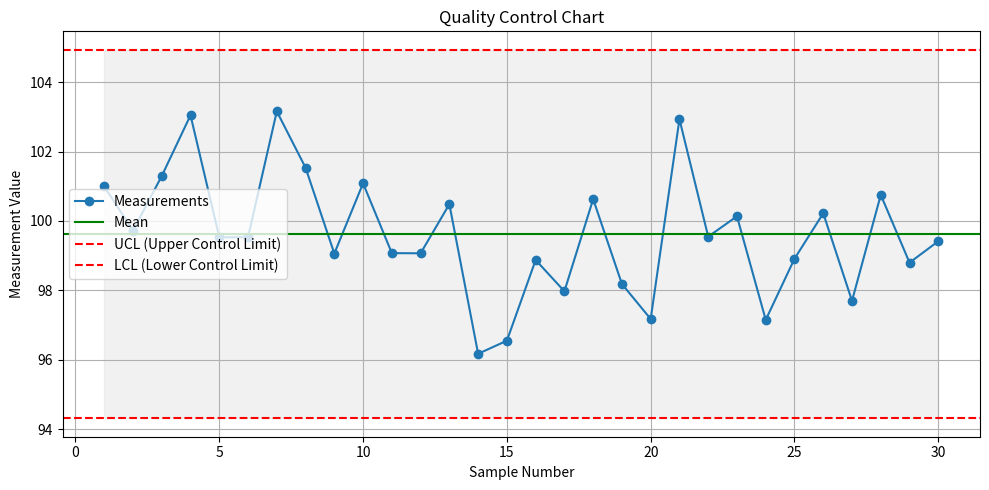

The matplotlib source for this figure:
import numpy as np
import pandas as pd
import matplotlib.pyplot as plt
 
# Simulated quality measurement data (e.g., product weight over time)
np.random.seed(42)
measurements = np.random.normal(loc=100, scale=2, size=30)  # 30 samples with mean=100g, std=2g
 
# Calculate control limits (±3 standard deviations from mean)
mean_val = np.mean(measurements)
std_val = np.std(measurements)
ucl = mean_val + 3 * std_val  # Upper Control Limit
lcl = mean_val - 3 * std_val  # Lower Control Limit
 
# Create DataFrame for plotting
df = pd.DataFrame({'Sample': np.arange(1, 31), 'Measurement': measurements})
 
# Plot control chart
plt.figure(figsize=(10, 5))
plt.plot(df['Sample'], df['Measurement'], marker='o', label='Measurements')
plt.axhline(mean_val, color='green', linestyle='-', label='Mean')
plt.axhline(ucl, color='red', linestyle='--', label='UCL (Upper Control Limit)')
plt.axhline(lcl, color='red', linestyle='--', label='LCL (Lower Control Limit)')
plt.fill_between(df['Sample'], lcl, ucl, color='lightgrey', alpha=0.3)
plt.title('Quality Control Chart')
plt.xlabel('Sample Number')
plt.ylabel('Measurement Value')
plt.legend()
plt.grid(True)
plt.tight_layout()
plt.show()
 
# Identify out-of-control points
outliers = df[(df['Measurement'] > ucl) | (df['Measurement'] < lcl)]
print("Out-of-Control Samples:")
print(outliers)